Run: headless pygame with SDL's dummy video driver; simulated clock (each Clock.tick advances the game by its frame time, no real sleeping); random seed 0; keys injected as events and as key.get_pressed() state; no mouse input.
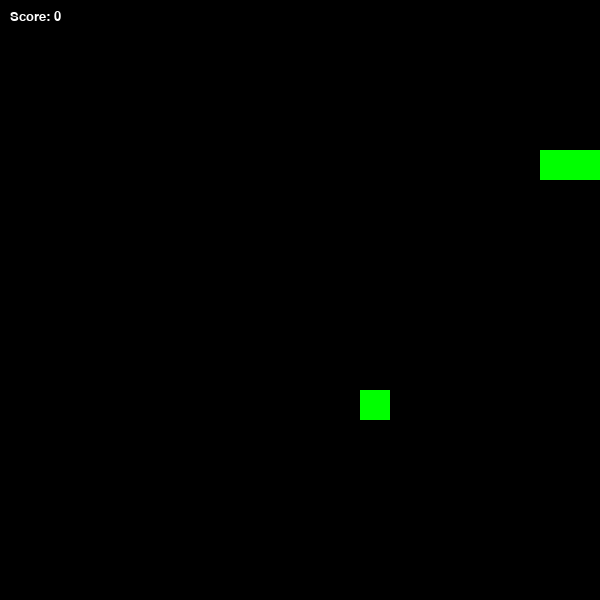
Frame 1 of 1 · flips 1–60 · no input (game ended)

The pygame program that drew these frames:

import pygame
import random

pygame.init()

WIDTH, HEIGHT = 600, 600
CELL = 30

screen = pygame.display.set_mode((WIDTH, HEIGHT))
font = pygame.font.SysFont("Verdana", 20)

WHITE = (255,255,255)
GREEN = (0,255,0)
YELLOW = (255,255,0)
RED = (255,0,0)
BLACK = (0,0,0)

class Point:
    def __init__(self, x, y):
        self.x = x
        self.y = y

# ---------------- SNAKE ----------------
class Snake:
    def __init__(self):
        self.body = [Point(5,5), Point(4,5), Point(3,5)]
        self.dx = 1
        self.dy = 0

    def move(self):
        for i in range(len(self.body)-1, 0, -1):
            self.body[i].x = self.body[i-1].x
            self.body[i].y = self.body[i-1].y

        self.body[0].x += self.dx
        self.body[0].y += self.dy

    def draw(self):
        for segment in self.body:
            pygame.draw.rect(screen, GREEN, (segment.x*CELL, segment.y*CELL, CELL, CELL))

# ---------------- FOOD ----------------
class Food:
    def __init__(self, snake):
        self.generate(snake)

    def generate(self, snake):
        while True:
            self.x = random.randint(0, WIDTH//CELL - 1)
            self.y = random.randint(0, HEIGHT//CELL - 1)
            self.weight = random.choice([1, 2, 3])
            self.spawn_time = pygame.time.get_ticks()

            if all(seg.x != self.x or seg.y != self.y for seg in snake.body):
                break

    def draw(self):
        if self.weight == 1:
            color = GREEN
        elif self.weight == 2:
            color = YELLOW
        else:
            color = RED

        pygame.draw.rect(screen, color, (self.x*CELL, self.y*CELL, CELL, CELL))

snake = Snake()
food = Food(snake)

score = 0
clock = pygame.time.Clock()

running = True
while running:
    for event in pygame.event.get():
        if event.type == pygame.QUIT:
            running = False

        if event.type == pygame.KEYDOWN:
            if event.key == pygame.K_RIGHT:
                snake.dx, snake.dy = 1, 0
            elif event.key == pygame.K_LEFT:
                snake.dx, snake.dy = -1, 0
            elif event.key == pygame.K_UP:
                snake.dx, snake.dy = 0, -1
            elif event.key == pygame.K_DOWN:
                snake.dx, snake.dy = 0, 1
    def show_game_over(score):
        screen.fill(BLACK)
        text = font.render("GAME OVER", True, RED)
        score_text = font.render(f"Score: {score}", True, WHITE)

        screen.blit(text, (WIDTH//2 - 80, HEIGHT//2 - 20))
        screen.blit(score_text, (WIDTH//2 - 60, HEIGHT//2 + 20))

        pygame.display.update()
        pygame.time.delay(2000)

    snake.move()

    head = snake.body[0]

    if head.x < 0 or head.x >= WIDTH // CELL or head.y < 0 or head.y >= HEIGHT // CELL:
        show_game_over(score)
        running = False


    # food collision
    if snake.body[0].x == food.x and snake.body[0].y == food.y:
        score += food.weight

        for _ in range(food.weight):
            snake.body.append(Point(snake.body[-1].x, snake.body[-1].y))

        food.generate(snake)

    # food disappears after 5 seconds
    if pygame.time.get_ticks() - food.spawn_time > 5000:
        food.generate(snake)

    screen.fill(BLACK)
    snake.draw()
    food.draw()

    score_text = font.render(f"Score: {score}", True, WHITE)
    screen.blit(score_text, (10,10))

    pygame.display.update()
    clock.tick(5)

pygame.quit()
